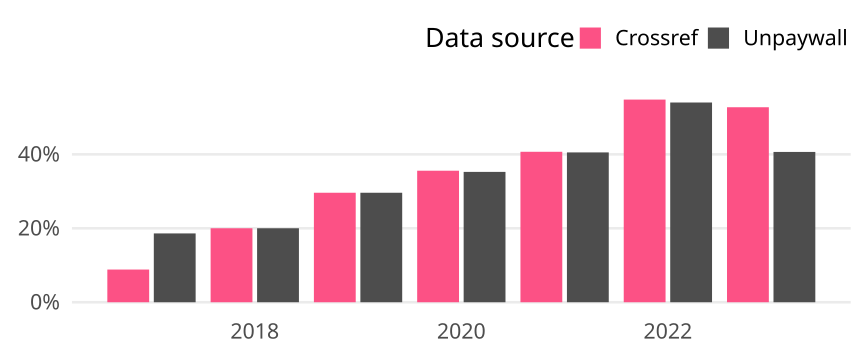

Source data for this figure (header and first rows):
cr_year, cat, article_total, name, oa_articles, oa_share
2017, Germany, 1402, Crossref, 124, 0.08845
2017, Germany, 1402, Unpaywall, 261, 0.1862
2018, Germany, 1319, Crossref, 264, 0.2002
2018, Germany, 1319, Unpaywall, 264, 0.2002
2019, Germany, 1310, Crossref, 388, 0.2962
2019, Germany, 1310, Unpaywall, 388, 0.2962
2020, Germany, 1262, Crossref, 449, 0.3558
2020, Germany, 1262, Unpaywall, 445, 0.3526
2021, Germany, 1172, Crossref, 477, 0.407
2021, Germany, 1172, Unpaywall, 475, 0.4053
2022, Germany, 633, Crossref, 347, 0.5482
2022, Germany, 633, Unpaywall, 342, 0.5403
2023, Germany, 182, Crossref, 96, 0.5275
2023, Germany, 182, Unpaywall, 74, 0.4066
